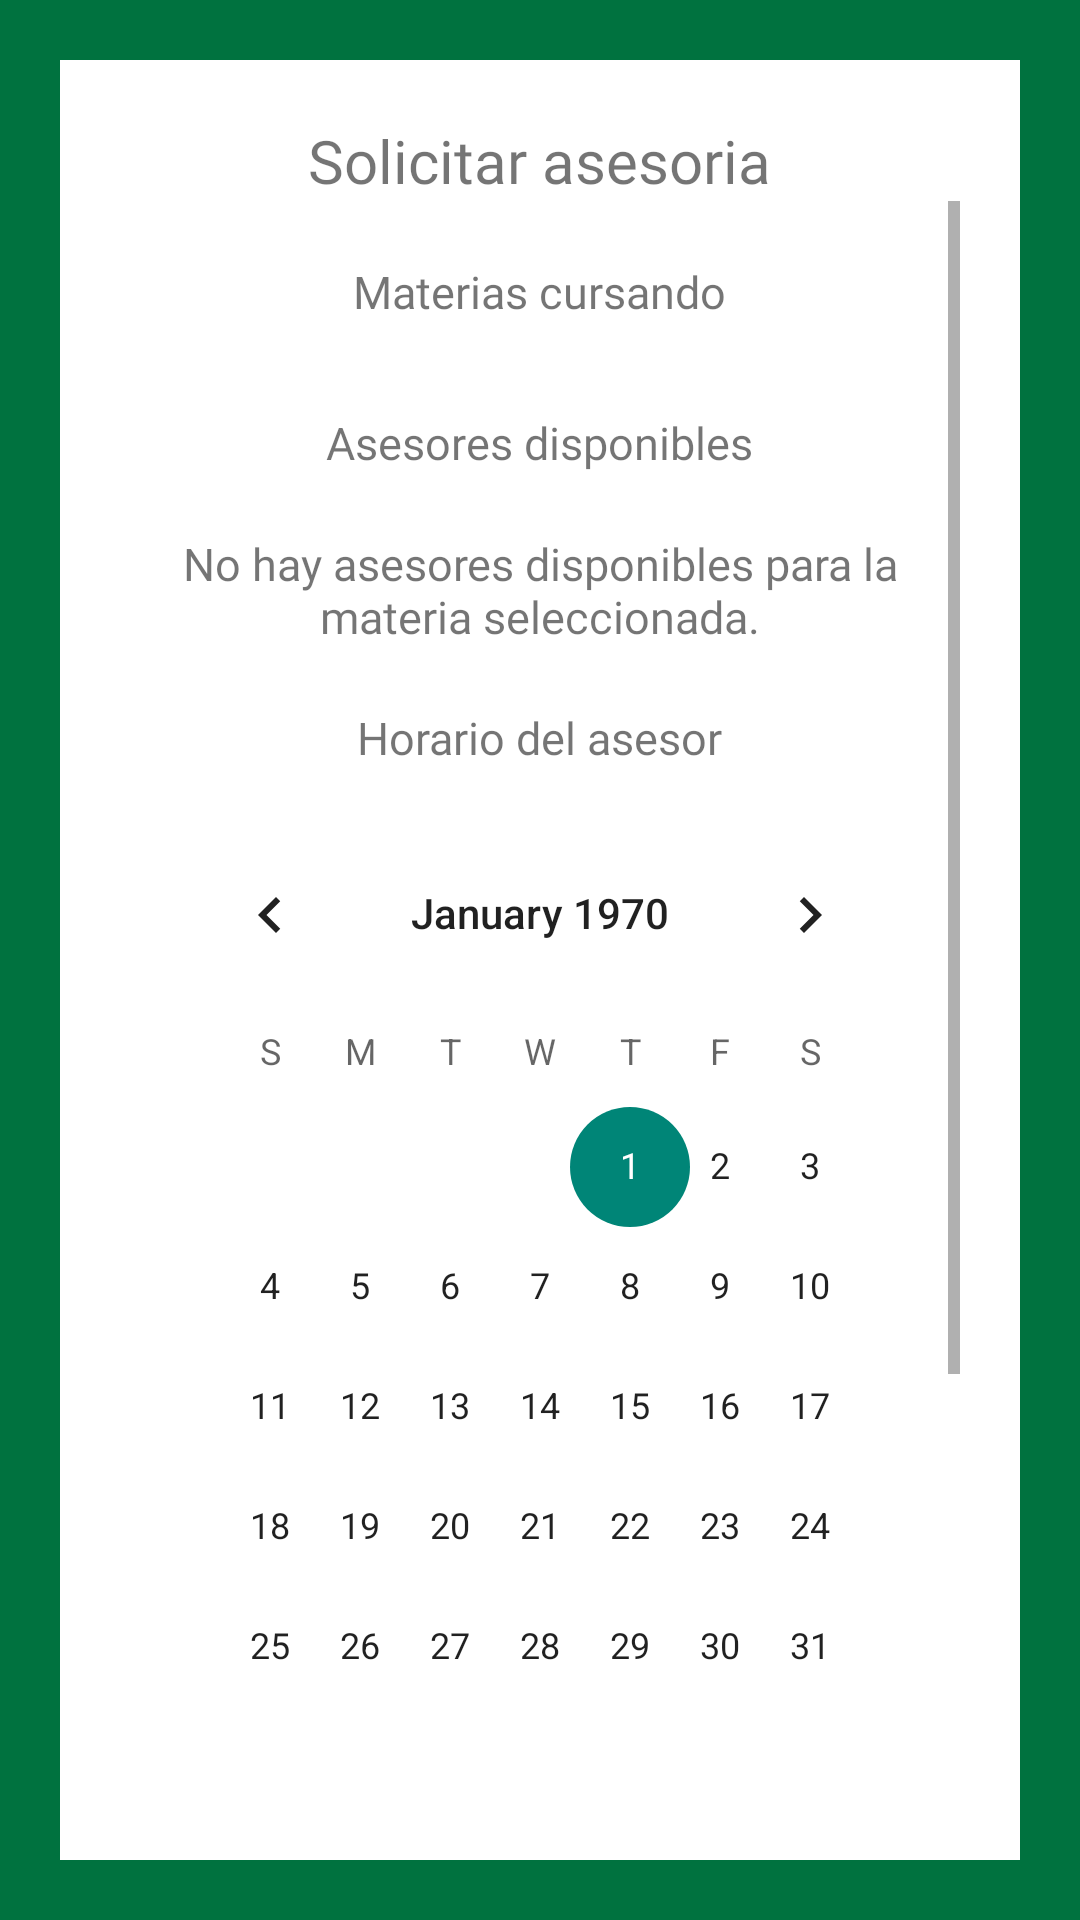

Write the Android layout XML for this screen, with the resource values it uses.
<!-- AndroidManifest.xml: application theme Theme.AsesoriasUABC -->
<!-- res/layout/fragment_solicitar.xml -->
<?xml version="1.0" encoding="utf-8"?>
<FrameLayout xmlns:android="http://schemas.android.com/apk/res/android"
    xmlns:app="http://schemas.android.com/apk/res-auto"
    xmlns:tools="http://schemas.android.com/tools"
    android:layout_width="match_parent"
    android:layout_height="match_parent"
    tools:context=".MateriasFragment">

    <LinearLayout
        android:layout_width="match_parent"
        android:layout_height="match_parent"
        android:orientation="vertical"
        android:background="@color/colorPrimary"
        android:padding="20dp">

        <LinearLayout
            android:layout_width="match_parent"
            android:layout_height="match_parent"
            android:orientation="vertical"
            android:padding="20dp"
            android:background="@color/white">

            <TextView
                android:id="@+id/nombre"
                android:layout_width="wrap_content"
                android:layout_height="wrap_content"
                android:layout_gravity="center"
                android:textSize="20dp"
                android:fontFamily="@font/gillsans_bold"
                android:text="Solicitar asesoria" />

            <ScrollView
                android:layout_width="match_parent"
                android:layout_height="wrap_content">

                <LinearLayout
                    android:layout_width="match_parent"
                    android:layout_height="wrap_content"
                    android:padding="10dp"
                    android:orientation="vertical">

                    <TextView
                        android:id="@+id/solicitarMateriasText"
                        android:layout_width="wrap_content"
                        android:layout_height="wrap_content"
                        android:layout_gravity="center"
                        android:textSize="15dp"
                        android:fontFamily="@font/klavika_medium"
                        android:layout_margin="10dp"
                        android:text="Materias cursando" />

                    <RadioGroup
                        android:id="@+id/groupMaterias"
                        android:layout_width="match_parent"
                        android:layout_height="match_parent"/>

                    <TextView
                        android:id="@+id/solicitarAsesorText"
                        android:layout_width="wrap_content"
                        android:layout_height="wrap_content"
                        android:layout_gravity="center"
                        android:textSize="15dp"
                        android:fontFamily="@font/klavika_medium"
                        android:layout_marginTop="20dp"
                        android:layout_marginBottom="10dp"
                        android:text="Asesores disponibles" />

                    <RelativeLayout
                        android:layout_width="match_parent"
                        android:layout_height="match_parent">

                        <TextView
                            android:id="@+id/noDisponiblesText"
                            android:layout_width="wrap_content"
                            android:layout_height="wrap_content"
                            android:layout_gravity="center"
                            android:layout_marginStart="10dp"
                            android:layout_marginTop="10dp"
                            android:layout_marginEnd="10dp"
                            android:layout_marginBottom="10dp"
                            android:fontFamily="@font/klavika_light"
                            android:text="No hay asesores disponibles para la materia seleccionada."
                            android:textAlignment="center"
                            android:textSize="15dp" />

                        <RadioGroup
                            android:id="@+id/groupAsesores"
                            android:layout_width="match_parent"
                            android:layout_height="match_parent" />

                    </RelativeLayout>

                    <TextView
                        android:id="@+id/solicitarHorarioText"
                        android:layout_width="wrap_content"
                        android:layout_height="wrap_content"
                        android:layout_gravity="center"
                        android:textSize="15dp"
                        android:fontFamily="@font/klavika_medium"
                        android:layout_margin="10dp"
                        android:text="Horario del asesor" />

                    <RadioGroup
                        android:id="@+id/groupHorario"
                        android:layout_width="match_parent"
                        android:layout_height="match_parent">

                        <LinearLayout
                            android:layout_width="match_parent"
                            android:layout_height="wrap_content"
                            android:padding="5dp"
                            android:orientation="vertical">

                            <CalendarView
                                android:id="@+id/calendario"
                                android:layout_width="wrap_content"
                                android:layout_height="fill_parent"/>



                            <TextView
                                android:id="@+id/horariosDisponibles"
                                android:layout_width="wrap_content"
                                android:layout_height="wrap_content"
                                android:layout_gravity="center"
                                android:layout_margin="10dp"
                                android:fontFamily="@font/klavika_medium"
                                android:textSize="10dp"
                                android:text="Horarios disponibles"/>

                            <Spinner
                                android:id="@+id/horarios"
                                android:layout_width="fill_parent"
                                android:layout_height="wrap_content"
                                />

                            <TextView
                                android:id="@+id/horarioRegistrado"
                                android:layout_width="wrap_content"
                                android:layout_height="wrap_content"
                                android:layout_gravity="center"
                                android:textSize="10dp"
                                android:fontFamily="@font/klavika_medium"
                                android:layout_margin="10dp"
                                android:text="Horarios disponibles" />

                            <Button
                                android:id="@+id/registrarCita"
                                android:layout_width="wrap_content"
                                android:layout_height="wrap_content"
                                android:layout_gravity="center"
                                android:layout_margin="15dp"
                                android:background="@color/colorSecondaryLight"
                                android:text="Registrar cita" />

                        </LinearLayout>
                    </RadioGroup>
                </LinearLayout>
            </ScrollView>
        </LinearLayout>
    </LinearLayout>
</FrameLayout>
<!-- resources referenced by this layout -->
<resources>
  <color name="colorPrimary">#00723F</color>
  <color name="colorSecondaryLight">#FEBE10</color>
  <color name="white">#ffffff</color>
  <style name="Theme.AsesoriasUABC" parent="Theme.AppCompat.Light.NoActionBar">
          
          <item name="colorPrimary">@color/colorPrimary</item>
          <item name="colorPrimaryVariant">@color/colorPrimaryLight</item>
          <item name="colorOnPrimary">@color/white</item>
          
          <item name="colorSecondary">@color/colorSecondary</item>
          <item name="colorSecondaryVariant">@color/colorSecondaryLight</item>
          <item name="colorOnSecondary">@color/black</item>
          
          <item name="android:statusBarColor">@color/accent</item>
          
      </style>
  <color name="colorPrimaryLight">#50B848</color>
  <color name="colorSecondary">#DD971A</color>
  <color name="black">#000000</color>
  <color name="accent">#20419A</color>
</resources>
